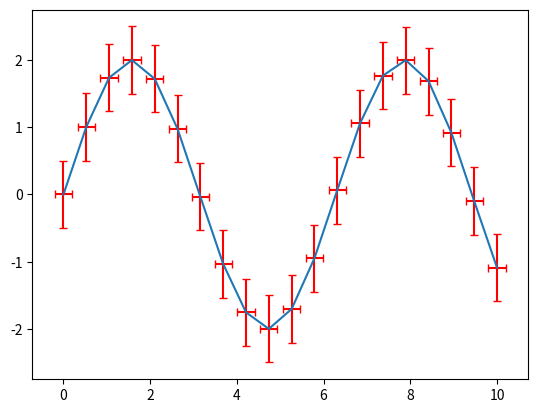

Here is the Python script that generated this plot:
# ch23_3.py
import matplotlib.pyplot as plt
import numpy as np

x = np.linspace(0, 10, 20)
y = np.sin(x) * 2
dy = 0.5
dx = 0.2
plt.errorbar(x,y,xerr=dx,yerr=dy,ecolor='r',capsize=3)
plt.show()


      
